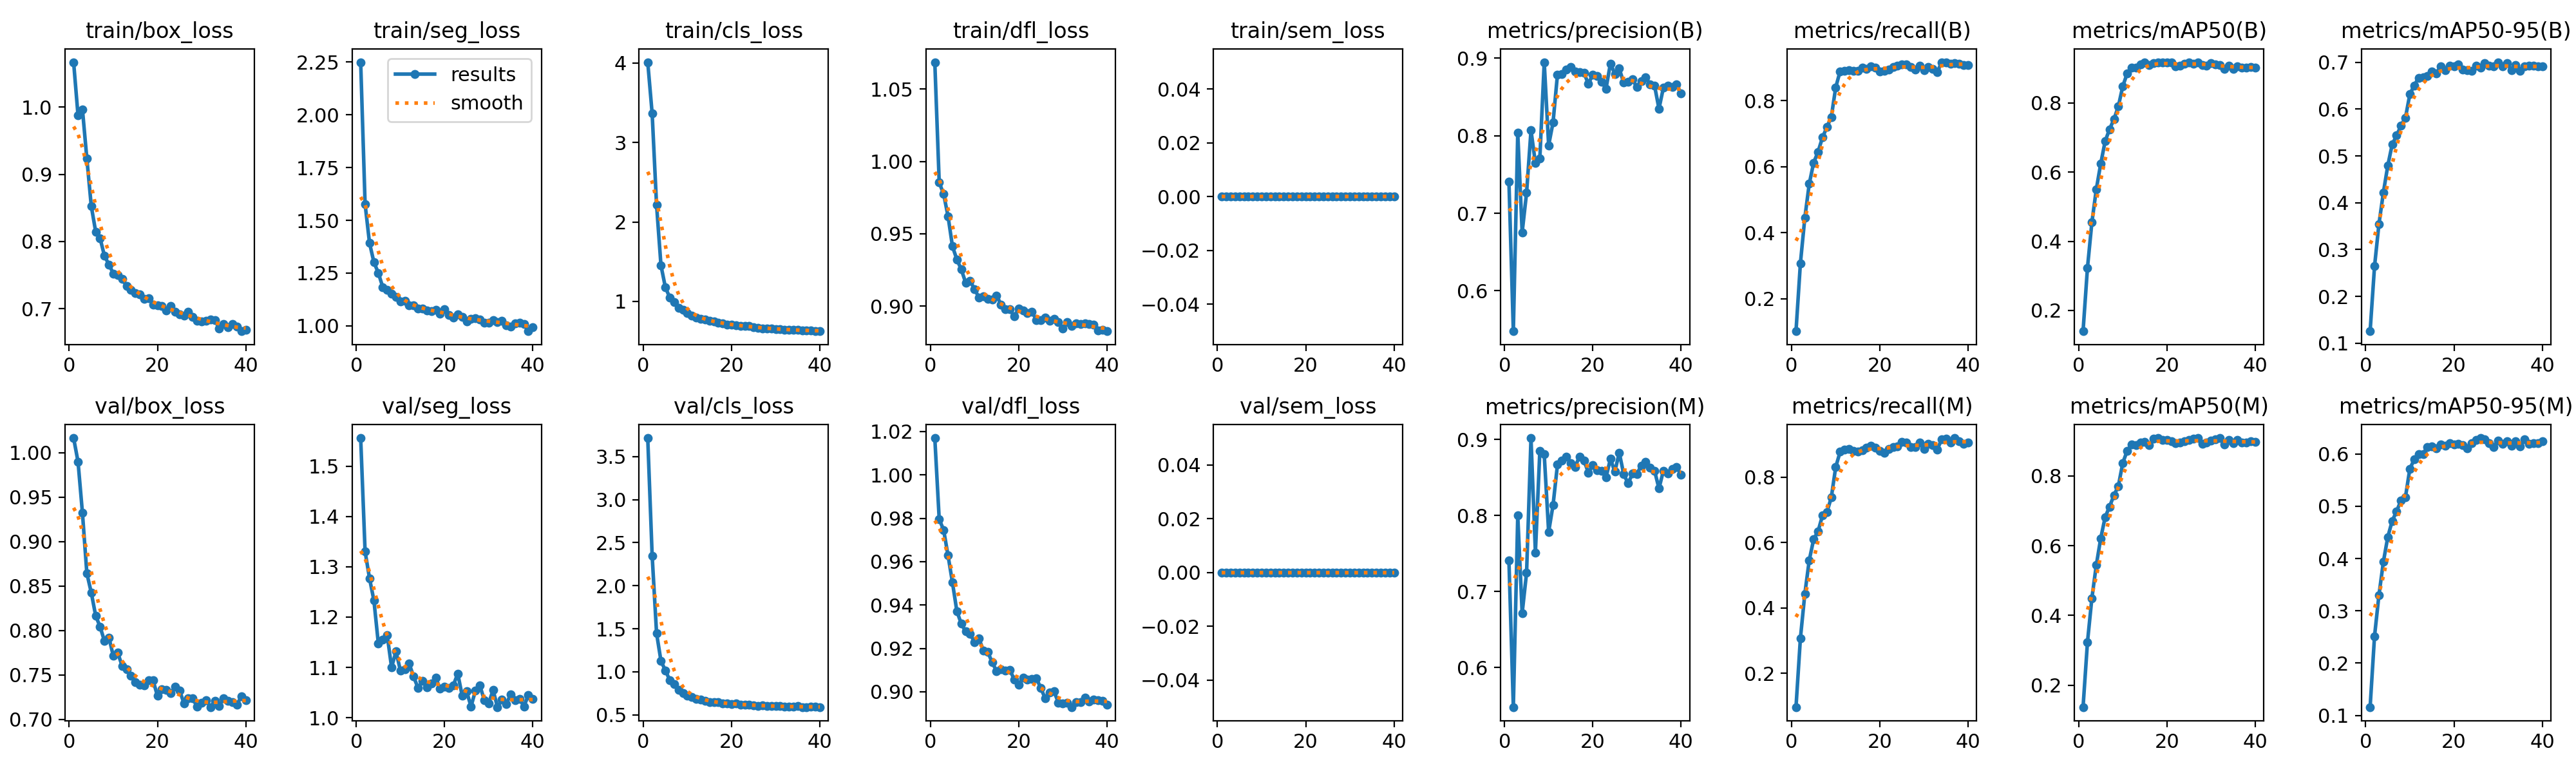

Data behind this chart, as committed beside it:
epoch, time, train/box_loss, train/seg_loss, train/cls_loss, train/dfl_loss, train/sem_loss, metrics/precision(B), metrics/recall(B), metrics/mAP50(B), metrics/mAP50-95(B), metrics/precision(M), metrics/recall(M), metrics/mAP50(M), metrics/mAP50-95(M), val/box_loss, val/seg_loss, val/cls_loss, val/dfl_loss, val/sem_loss, lr/pg0, lr/pg1, lr/pg2, lr/pg3
1, 63.8, 1.067, 2.249, 4.011, 1.069, 0, 0.7411, 0.1015, 0.14, 0.1258, 0.7407, 0.09684, 0.1377, 0.116, 1.017, 1.556, 3.715, 1.017, 0, 0.0006626, 0.0002209, 0.0006626, 0.0002209
2, 86.55, 0.9875, 1.577, 3.365, 0.9854, 0, 0.5479, 0.3072, 0.3234, 0.2642, 0.5479, 0.3072, 0.3236, 0.2516, 0.99, 1.33, 2.35, 0.9796, 0, 0.001316, 0.0004388, 0.001316, 0.0004388
3, 107.5, 0.9967, 1.393, 2.212, 0.9774, 0, 0.8035, 0.4446, 0.4546, 0.3546, 0.7998, 0.4429, 0.4497, 0.33, 0.9325, 1.277, 1.447, 0.9746, 0, 0.001957, 0.0006524, 0.001957, 0.0006524
4, 127.6, 0.9235, 1.301, 1.453, 0.962, 0, 0.6755, 0.5476, 0.5502, 0.4216, 0.6715, 0.5455, 0.5441, 0.3934, 0.8644, 1.233, 1.125, 0.9628, 0, 0.001942, 0.0006472, 0.001942, 0.0006472
5, 148, 0.8528, 1.251, 1.177, 0.9413, 0, 0.7263, 0.6118, 0.6241, 0.4792, 0.7246, 0.6096, 0.6207, 0.4409, 0.8427, 1.148, 1.016, 0.9504, 0, 0.001922, 0.0006406, 0.001922, 0.0006406
6, 168.1, 0.8147, 1.183, 1.049, 0.9322, 0, 0.8069, 0.6448, 0.689, 0.5244, 0.9017, 0.6342, 0.6812, 0.4719, 0.8167, 1.155, 0.9026, 0.9372, 0, 0.001902, 0.000634, 0.001902, 0.000634
7, 188.4, 0.8048, 1.171, 0.9919, 0.9253, 0, 0.7647, 0.6881, 0.724, 0.5435, 0.751, 0.6826, 0.7116, 0.4902, 0.8044, 1.165, 0.8551, 0.9314, 0, 0.001882, 0.0006274, 0.001882, 0.0006274
8, 208.6, 0.7785, 1.151, 0.9219, 0.9161, 0, 0.7703, 0.7193, 0.7528, 0.5647, 0.8844, 0.6926, 0.7441, 0.5113, 0.788, 1.1, 0.7904, 0.9278, 0, 0.001862, 0.0006208, 0.001862, 0.0006208
9, 228.7, 0.7659, 1.137, 0.8919, 0.9172, 0, 0.8948, 0.75, 0.7903, 0.5813, 0.8801, 0.7377, 0.7707, 0.517, 0.7923, 1.131, 0.7532, 0.9268, 0, 0.001843, 0.0006142, 0.001843, 0.0006142
10, 248.9, 0.7523, 1.115, 0.8528, 0.9117, 0, 0.7876, 0.8397, 0.8484, 0.6315, 0.7783, 0.8305, 0.8367, 0.5714, 0.7713, 1.094, 0.7251, 0.9228, 0, 0.001823, 0.0006076, 0.001823, 0.0006076
11, 268.9, 0.7505, 1.117, 0.8181, 0.9059, 0, 0.8172, 0.8889, 0.8853, 0.6507, 0.8136, 0.8774, 0.8715, 0.5893, 0.775, 1.096, 0.7103, 0.9246, 0, 0.001803, 0.000601, 0.001803, 0.000601
12, 289.2, 0.7442, 1.098, 0.7976, 0.9067, 0, 0.879, 0.8894, 0.9021, 0.6669, 0.8667, 0.885, 0.8891, 0.6001, 0.7603, 1.107, 0.6863, 0.919, 0, 0.001783, 0.0005944, 0.001783, 0.0005944
13, 309.2, 0.7341, 1.097, 0.7777, 0.905, 0, 0.8794, 0.8925, 0.9018, 0.6674, 0.8721, 0.8855, 0.8887, 0.5996, 0.7564, 1.082, 0.6788, 0.9184, 0, 0.001763, 0.0005878, 0.001763, 0.0005878
14, 329.2, 0.7283, 1.082, 0.7691, 0.9045, 0, 0.8854, 0.8902, 0.9107, 0.6709, 0.8775, 0.8793, 0.8943, 0.6134, 0.7496, 1.059, 0.662, 0.9135, 0, 0.001743, 0.0005812, 0.001743, 0.0005812
15, 349.3, 0.7231, 1.08, 0.7531, 0.9073, 0, 0.8885, 0.8909, 0.9176, 0.6803, 0.8687, 0.8791, 0.8964, 0.6145, 0.7418, 1.073, 0.6475, 0.9096, 0, 0.001724, 0.0005746, 0.001724, 0.0005746
16, 369.5, 0.7217, 1.071, 0.7447, 0.9009, 0, 0.8831, 0.8991, 0.9101, 0.6762, 0.864, 0.8827, 0.8881, 0.6101, 0.7394, 1.061, 0.6469, 0.9103, 0, 0.001704, 0.000568, 0.001704, 0.000568
17, 389.6, 0.7147, 1.069, 0.7345, 0.8977, 0, 0.8817, 0.8961, 0.9158, 0.6917, 0.8775, 0.8909, 0.9071, 0.6178, 0.7381, 1.068, 0.6452, 0.9097, 0, 0.001684, 0.0005613, 0.001684, 0.0005613
18, 409.7, 0.7155, 1.076, 0.7254, 0.8978, 0, 0.881, 0.9037, 0.9174, 0.6826, 0.8725, 0.8961, 0.9077, 0.6149, 0.744, 1.079, 0.6322, 0.9101, 0, 0.001664, 0.0005547, 0.001664, 0.0005547
19, 430.1, 0.7062, 1.058, 0.7112, 0.8927, 0, 0.8668, 0.8991, 0.9172, 0.6922, 0.856, 0.89, 0.9032, 0.6202, 0.7441, 1.057, 0.6297, 0.9057, 0, 0.001644, 0.0005481, 0.001644, 0.0005481
20, 450.1, 0.7052, 1.08, 0.7044, 0.8984, 0, 0.8789, 0.8887, 0.9172, 0.6917, 0.8663, 0.8797, 0.902, 0.6175, 0.7265, 1.062, 0.625, 0.9032, 0, 0.001625, 0.0005415, 0.001625, 0.0005415
21, 470.1, 0.7046, 1.05, 0.7024, 0.8969, 0, 0.8766, 0.8901, 0.9162, 0.6956, 0.8595, 0.875, 0.8983, 0.6194, 0.7338, 1.059, 0.6294, 0.9064, 0, 0.001605, 0.0005349, 0.001605, 0.0005349
22, 490.4, 0.6974, 1.039, 0.6881, 0.8951, 0, 0.8693, 0.8947, 0.9054, 0.6849, 0.8589, 0.8857, 0.8931, 0.6162, 0.7336, 1.064, 0.6182, 0.9055, 0, 0.001585, 0.0005283, 0.001585, 0.0005283
23, 510.6, 0.7041, 1.055, 0.6899, 0.8962, 0, 0.8607, 0.9024, 0.9081, 0.6834, 0.8499, 0.8922, 0.8944, 0.6111, 0.7294, 1.088, 0.6198, 0.9058, 0, 0.001565, 0.0005217, 0.001565, 0.0005217
24, 530.6, 0.6956, 1.042, 0.6903, 0.8904, 0, 0.8931, 0.906, 0.9131, 0.6815, 0.8743, 0.8945, 0.8994, 0.6201, 0.7367, 1.044, 0.6205, 0.9063, 0, 0.001545, 0.0005151, 0.001545, 0.0005151
25, 550.5, 0.6919, 1.02, 0.6781, 0.89, 0, 0.8797, 0.9103, 0.9179, 0.6922, 0.8575, 0.9072, 0.9034, 0.6268, 0.7328, 1.053, 0.6122, 0.9018, 0, 0.001526, 0.0005085, 0.001526, 0.0005085
26, 570.7, 0.6902, 1.032, 0.6712, 0.8922, 0, 0.8865, 0.9092, 0.9135, 0.6878, 0.8826, 0.9049, 0.9066, 0.6302, 0.7183, 1.022, 0.6006, 0.897, 0, 0.001506, 0.0005019, 0.001506, 0.0005019
27, 590.6, 0.6958, 1.036, 0.663, 0.89, 0, 0.8685, 0.901, 0.9178, 0.698, 0.8544, 0.8919, 0.9072, 0.6276, 0.724, 1.054, 0.6097, 0.8998, 0, 0.001486, 0.0004953, 0.001486, 0.0004953
28, 610.5, 0.6882, 1.031, 0.6617, 0.8911, 0, 0.8692, 0.8941, 0.91, 0.692, 0.842, 0.8912, 0.891, 0.6199, 0.7236, 1.064, 0.6035, 0.9002, 0, 0.001466, 0.0004887, 0.001466, 0.0004887
29, 630.7, 0.6817, 1.016, 0.6584, 0.8889, 0, 0.8725, 0.9047, 0.9074, 0.6906, 0.8548, 0.9048, 0.8954, 0.6129, 0.7141, 1.035, 0.6023, 0.895, 0, 0.001446, 0.0004821, 0.001446, 0.0004821
30, 650.4, 0.6813, 1.015, 0.6519, 0.8844, 0, 0.8624, 0.8925, 0.9148, 0.7002, 0.8546, 0.8866, 0.9007, 0.6257, 0.7189, 1.028, 0.6005, 0.8948, 0, 0.001427, 0.0004755, 0.001427, 0.0004755
31, 670.6, 0.682, 1.028, 0.6491, 0.8889, 0, 0.8701, 0.9022, 0.9124, 0.6916, 0.8655, 0.9022, 0.9045, 0.6195, 0.7215, 1.055, 0.6022, 0.8949, 0, 0.001407, 0.0004689, 0.001407, 0.0004689
32, 690.5, 0.6845, 1.016, 0.6473, 0.8864, 0, 0.8751, 0.8964, 0.9105, 0.698, 0.8702, 0.8972, 0.908, 0.6241, 0.714, 1.021, 0.5962, 0.8929, 0, 0.001387, 0.0004623, 0.001387, 0.0004623
33, 710.6, 0.6828, 1.025, 0.6441, 0.8879, 0, 0.866, 0.8867, 0.8989, 0.6836, 0.8627, 0.8844, 0.8901, 0.6151, 0.7209, 1.036, 0.5937, 0.8953, 0, 0.001367, 0.0004557, 0.001367, 0.0004557
34, 730.9, 0.671, 1.004, 0.6456, 0.8876, 0, 0.8646, 0.9149, 0.9085, 0.6936, 0.8588, 0.9151, 0.9024, 0.624, 0.7153, 1.027, 0.5936, 0.8951, 0, 0.001347, 0.0004491, 0.001347, 0.0004491
35, 751, 0.6776, 0.9974, 0.6408, 0.8881, 0, 0.8347, 0.9162, 0.8982, 0.6821, 0.8353, 0.9177, 0.893, 0.6148, 0.7239, 1.047, 0.6021, 0.8973, 0, 0.001327, 0.0004425, 0.001327, 0.0004425
36, 771, 0.6722, 1.011, 0.6384, 0.8876, 0, 0.8618, 0.9107, 0.9062, 0.6918, 0.8588, 0.9049, 0.903, 0.6273, 0.7213, 1.035, 0.5908, 0.8956, 0, 0.001308, 0.0004359, 0.001308, 0.0004359
37, 791.1, 0.6772, 1.016, 0.6338, 0.8873, 0, 0.8646, 0.9142, 0.9017, 0.6931, 0.8548, 0.9194, 0.8959, 0.619, 0.7197, 1.037, 0.5904, 0.8965, 0, 0.001288, 0.0004293, 0.001288, 0.0004293
38, 811.1, 0.6731, 1.01, 0.633, 0.8833, 0, 0.8626, 0.9118, 0.9021, 0.6921, 0.8612, 0.9093, 0.8947, 0.6208, 0.7168, 1.023, 0.5991, 0.8961, 0, 0.001268, 0.0004227, 0.001268, 0.0004227
39, 831.3, 0.6666, 0.9745, 0.6276, 0.8836, 0, 0.8662, 0.9085, 0.9031, 0.6916, 0.8634, 0.902, 0.8982, 0.6203, 0.7257, 1.045, 0.5917, 0.8959, 0, 0.001248, 0.0004161, 0.001248, 0.0004161
40, 851.1, 0.669, 0.9938, 0.6257, 0.8826, 0, 0.8541, 0.9084, 0.9024, 0.6913, 0.8537, 0.9065, 0.8961, 0.6239, 0.7218, 1.037, 0.5904, 0.8942, 0, 0.001228, 0.0004095, 0.001228, 0.0004095
